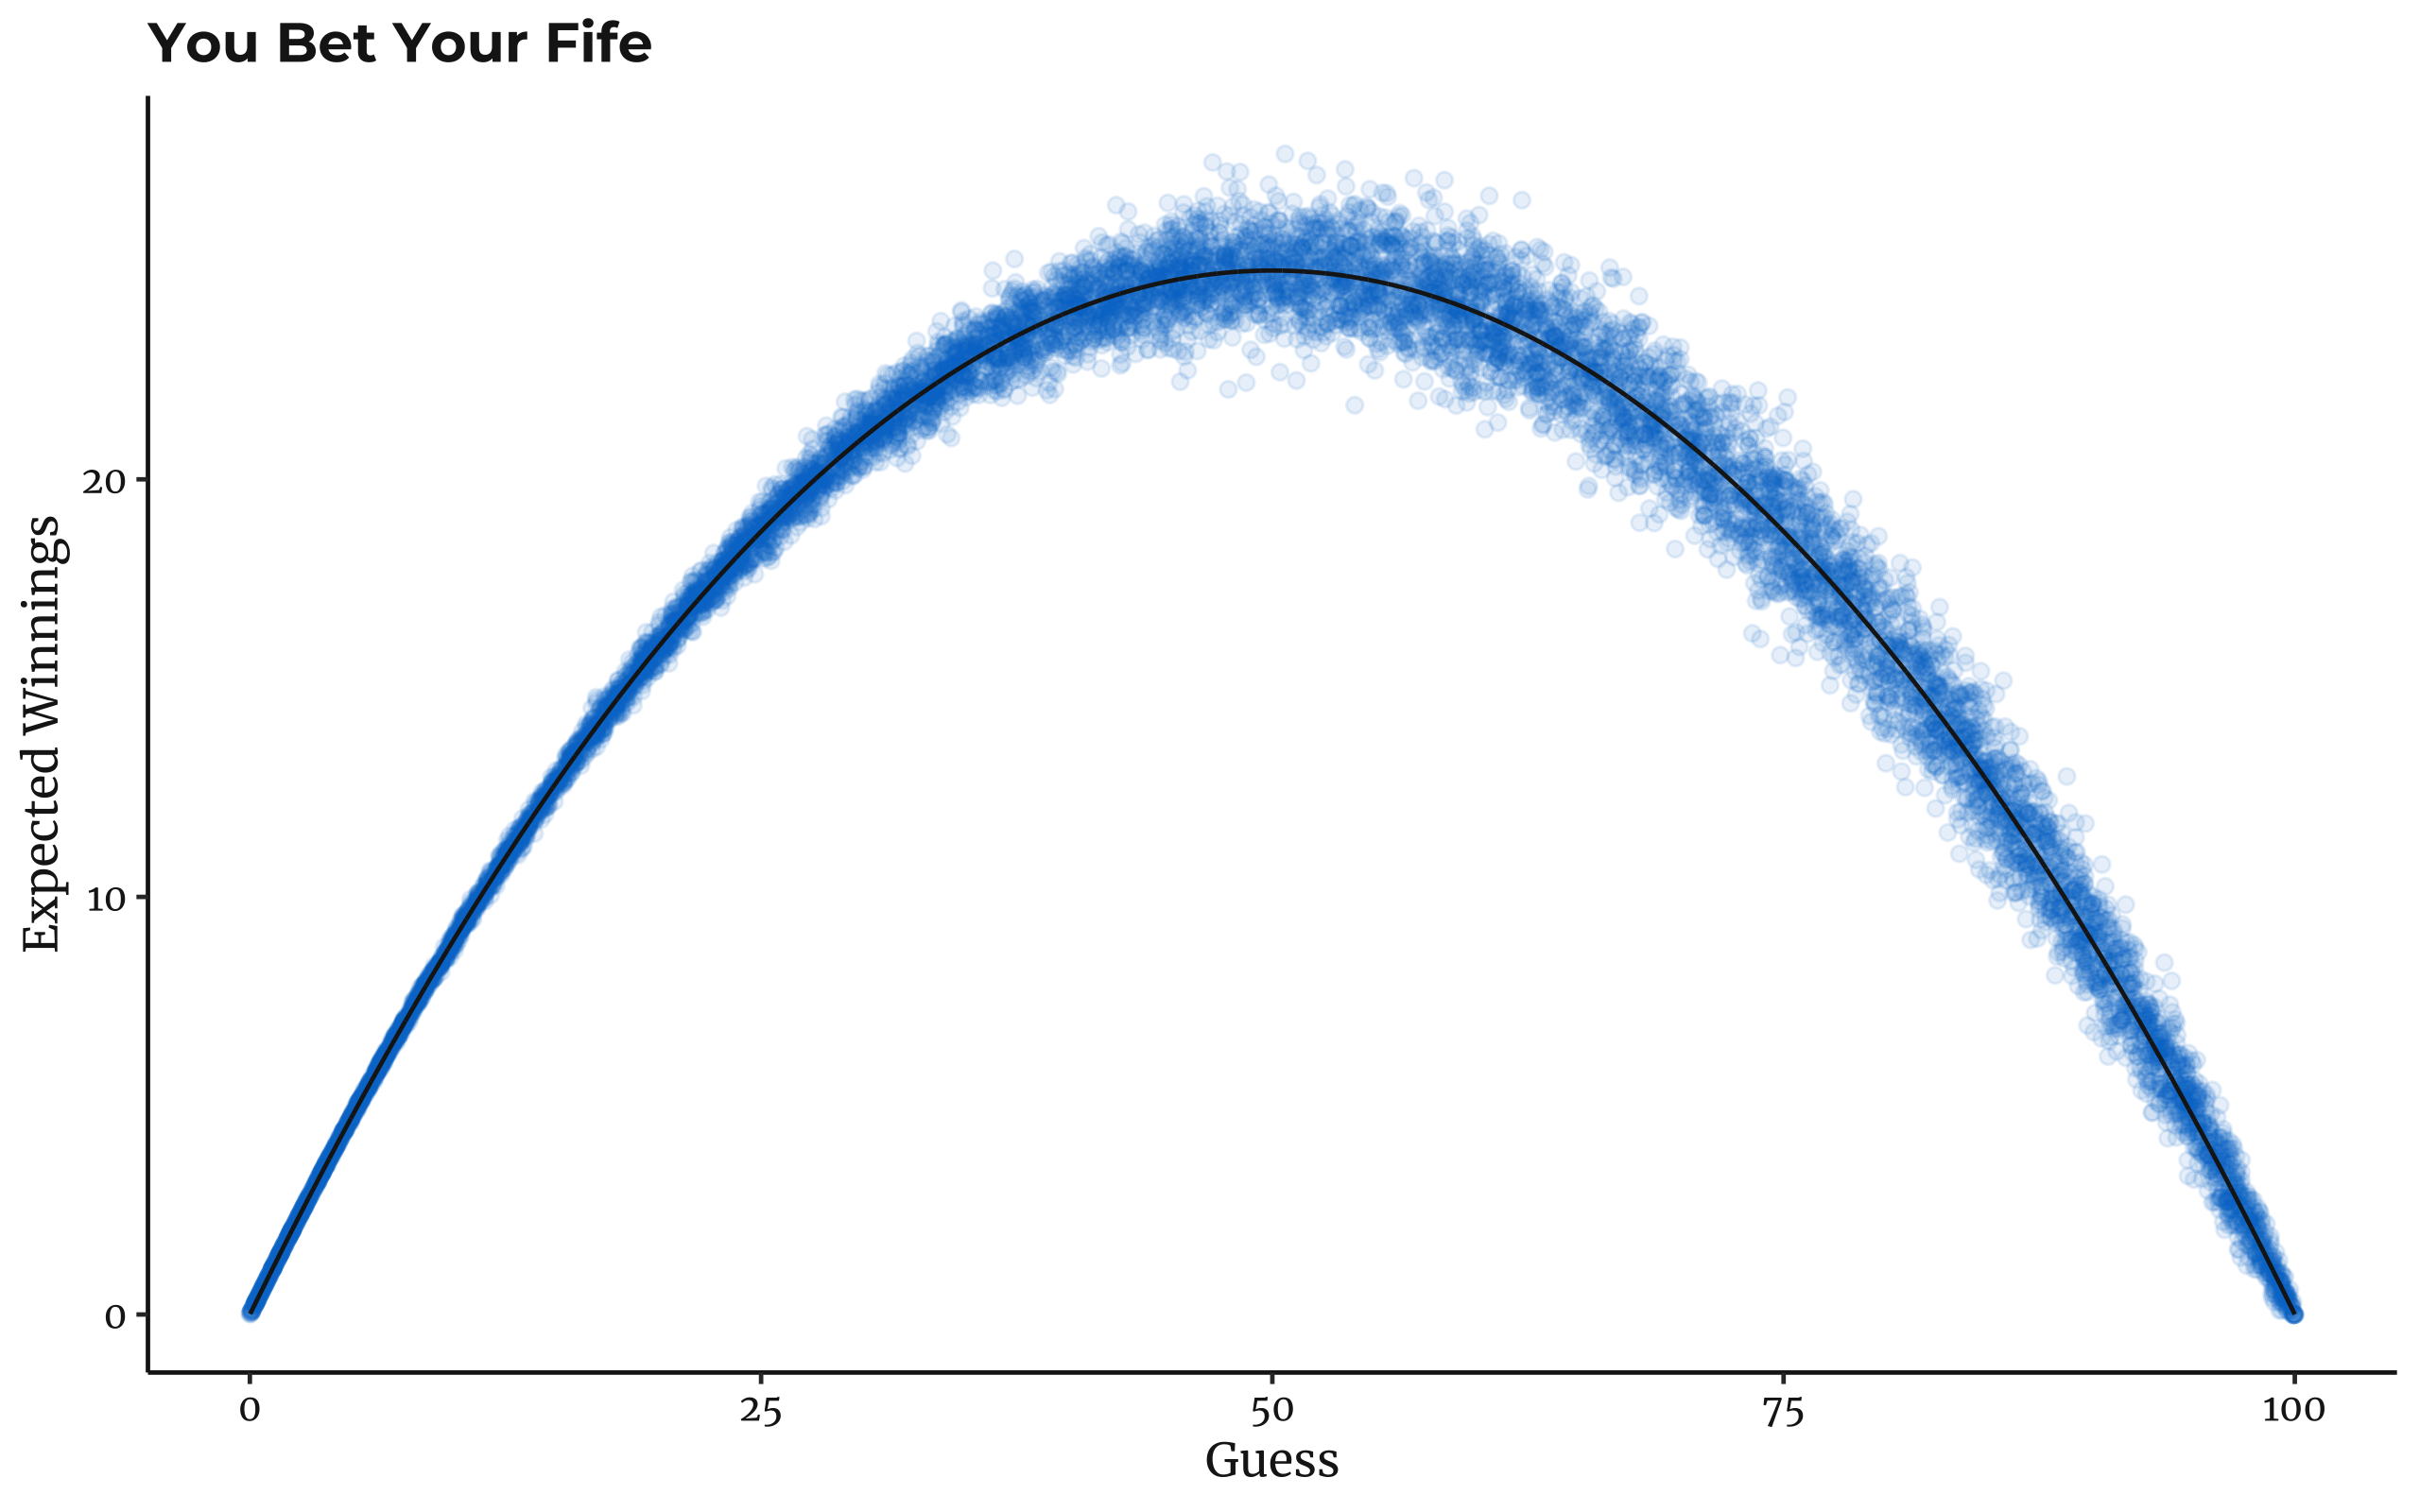

Write R code to recreate this figure.
# https://fivethirtyeight.com/features/can-you-hunt-for-the-mysterious-numbers/

library(pbapply)
library(ggplot2)
library(showtext)

simOneGuess <- function(guess){
  result <- runif(1, min = 0, max = 100)
  if(result > guess){
    return(guess)
  } else {
    return(0)
  }
}

simSeveralGuessses <- function(guess){
  return(mean(replicate(1000, simOneGuess(guess))))
}

guesses <- runif(10000, min = 0, max = 100)
guessData <- pbsapply(guesses, simSeveralGuessses)

font_add_google(name = 'Montserrat', family = 'Montserrat')
font_add_google(name = 'Merriweather', family = 'Merriweather')
showtext_auto()

ggplot() + 
  geom_point(
    aes(
      x = guesses,
      y = guessData
    ),
    color = '#007acc',
    alpha = 0.1
  ) + 
  geom_line(
    aes(
      x = sort(guesses),
      y = sort(guesses) * (100 - sort(guesses)) / 100
    ),
    color = '#1a1a1a'
  ) +
  theme_bw() +
    ggtitle('You Bet Your Fife') +
    xlab('Guess') +
    ylab('Expected Winnings') +
  theme(
    panel.border = element_blank(),
    panel.grid.major = element_blank(),
    panel.grid.minor = element_blank(),
    axis.line = element_line(colour = '#1a1a1a'),
    axis.text.x = element_text(colour = '#1a1a1a', family = 'Merriweather'),
    axis.text.y = element_text(colour = '#1a1a1a', family = 'Merriweather'),
    plot.title = element_text(colour = '#1a1a1a', family = 'Montserrat', face = 'bold'),
    axis.title.x = element_text(colour = '#1a1a1a', family = 'Merriweather'),
    axis.title.y = element_text(colour = '#1a1a1a', family = 'Merriweather'),
    legend.position = 'none'
  )

ggsave(
  'riddler.png',
  width = 8,
  height = 5,
  units = 'in',
  dpi = 'retina'
)